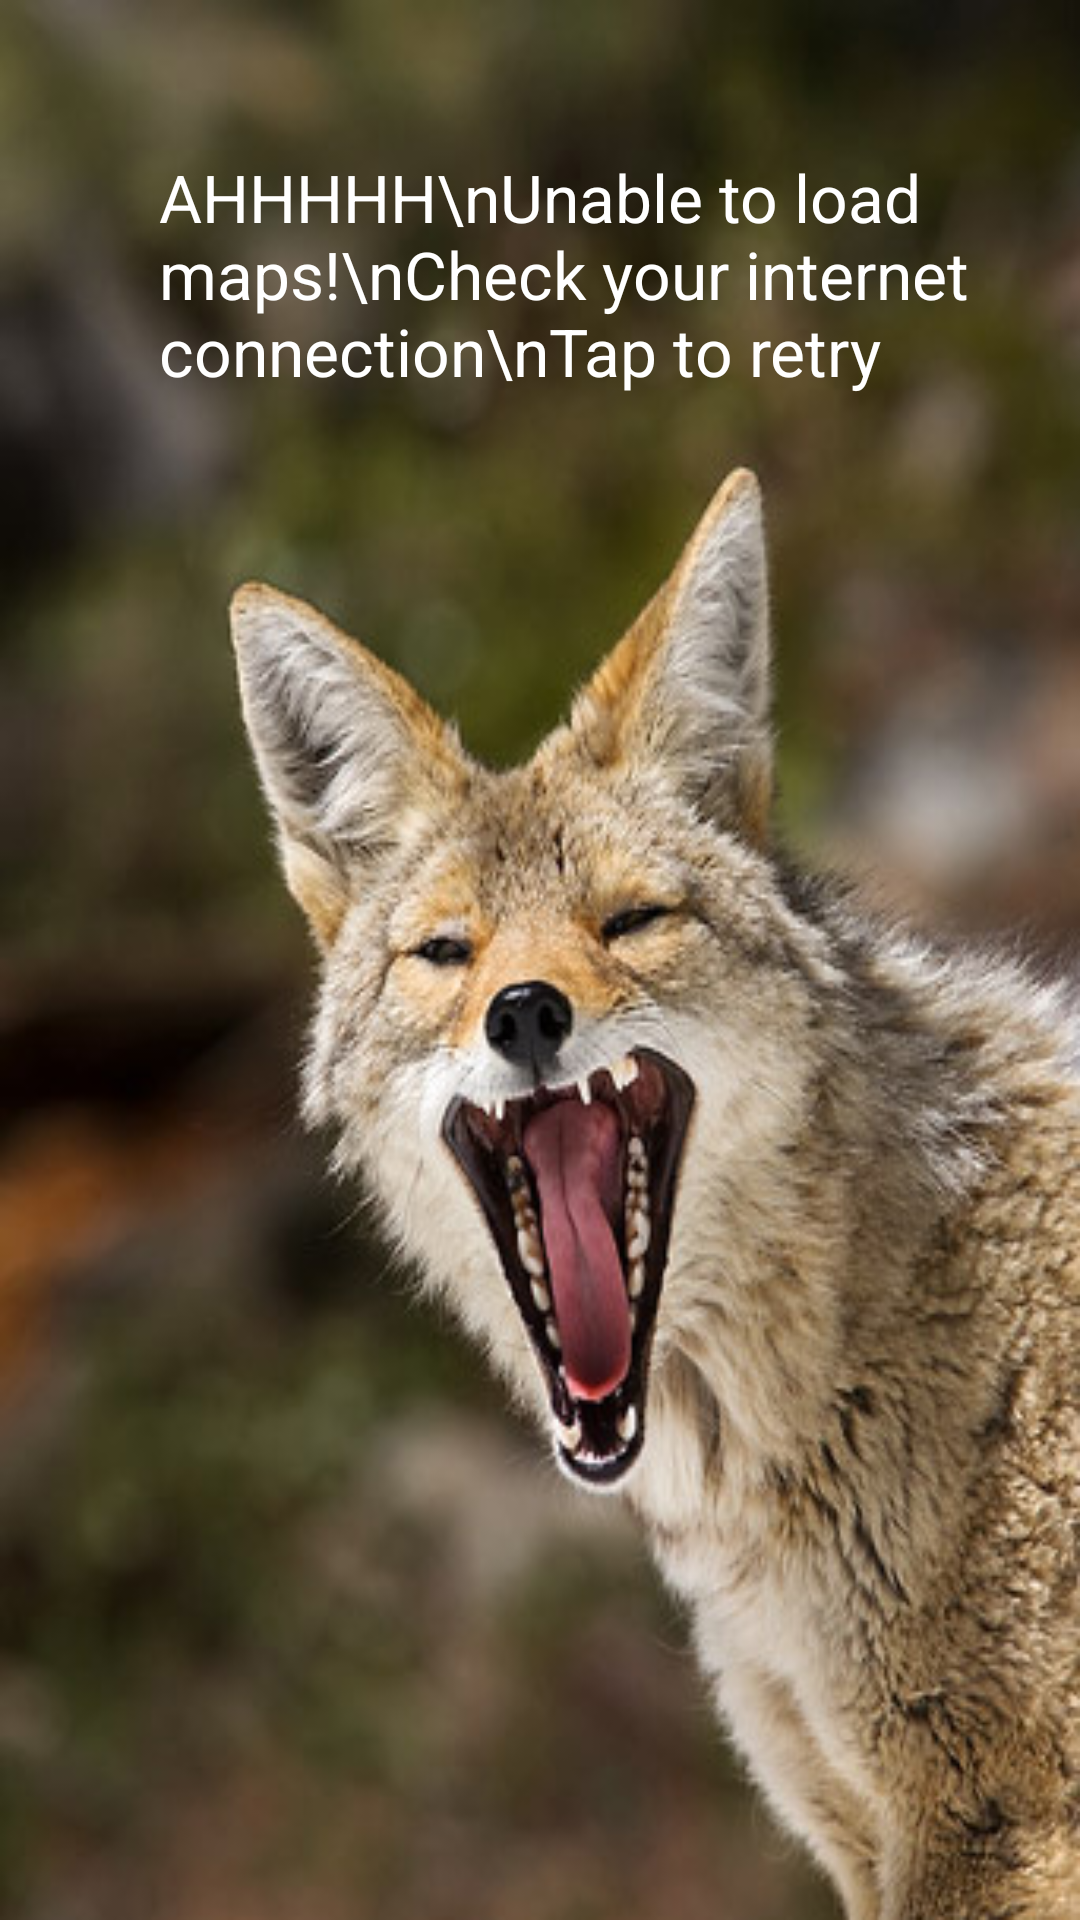

Produce the Android XML layout that renders to this screen, including the resource entries it uses.
<!-- AndroidManifest.xml: application theme AppTheme -->
<!-- res/layout/unable_to_load.xml -->
<?xml version="1.0" encoding="utf-8"?>

<RelativeLayout xmlns:android="http://schemas.android.com/apk/res/android"
    android:id="@+id/content"
    android:layout_width="match_parent" android:layout_height="match_parent"
    android:background="@drawable/error_coyote">

    <TextView
        android:layout_width="wrap_content"
        android:layout_height="wrap_content"
        android:textAppearance="?android:attr/textAppearanceLarge"
        android:text="AHHHHH\nUnable to load maps!\nCheck your internet connection\nTap to retry"
        android:id="@+id/textView"
        android:layout_alignParentTop="true"
        android:layout_alignParentLeft="true"
        android:layout_alignParentStart="true"
        android:layout_marginLeft="53dp"
        android:layout_marginStart="53dp"
        android:layout_marginTop="51dp" />
</RelativeLayout>
<!-- resources referenced by this layout -->
<resources>
  <!-- drawable error_coyote: jpg bitmap (drawable, 51920 bytes) -->
  <style name="AppTheme" parent="@style/Theme.AppCompat">
              
              
              <item name="android:windowBackground">@android:color/black</item>
              <item name="colorPrimary">@color/csusb_blue</item>
              <item name="colorPrimaryDark">@color/csusb_dark_blue</item>
              
              
          </style>
  <color name="csusb_blue">#FF0072C6</color>
  <color name="csusb_dark_blue">#FF00589A</color>
</resources>
